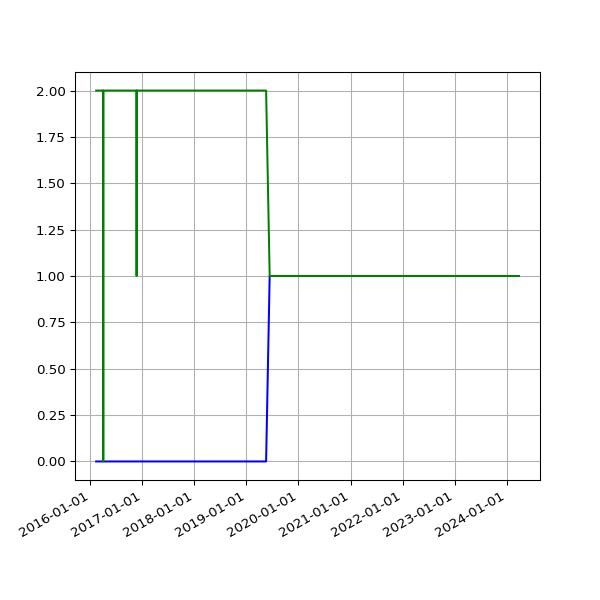

Source data for this figure (header and first rows):
date, 2.01, 2.03
2016-02-11 04:01:23 +0000, 2, 
2016-02-12 04:15:30 +0000, 2, 
2016-02-13 04:11:13 +0000, 2, 
2016-02-14 03:53:30 +0000, 2, 
2016-02-15 03:51:18 +0000, 2, 
2016-02-16 04:06:19 +0000, 2, 
2016-02-17 03:21:25 +0000, 2, 
2016-02-18 03:57:17 +0000, 2, 
2016-02-19 04:30:00 +0000, 2, 
2016-02-20 02:51:05 +0000, 2, 
2016-02-21 03:01:27 +0000, 2, 
2016-02-22 02:53:25 +0000, 2, 
2016-02-23 03:19:44 +0000, 2, 
2016-02-24 04:20:38 +0000, 2, 
2016-02-25 04:24:26 +0000, 2, 
2016-02-26 03:08:08 +0000, 2, 
2016-02-27 02:31:41 +0000, 2, 
2016-02-28 04:15:34 +0000, 2, 
2016-03-01 02:30:54 +0000, 2, 
2016-03-02 04:27:42 +0000, 2, 
2016-03-03 04:51:43 +0000, 2, 
2016-03-04 02:24:09 +0000, 2, 
2016-03-05 02:44:37 +0000, 2, 
2016-03-06 03:11:42 +0000, 2, 
2016-03-07 04:31:21 +0000, 2, 
2016-03-08 03:08:42 +0000, 2, 
2016-03-09 03:13:29 +0000, 2, 
2016-03-10 02:14:47 +0000, 2, 
2016-03-11 02:17:19 +0000, 2, 
2016-03-12 02:36:30 +0000, 2, 
2016-03-13 03:17:02 +0000, 2, 
2016-03-14 04:36:09 +0000, 2, 
2016-03-15 03:09:16 +0000, 2, 
2016-03-16 03:08:27 +0000, 2, 
2016-03-17 03:08:25 +0000, 2, 
2016-03-18 04:40:37 +0000, 2, 
2016-03-19 03:56:03 +0000, 2, 
2016-03-20 02:45:53 +0000, 2, 
2016-03-22 03:26:59 +0000, 2, 
2016-03-23 04:07:31 +0000, 2, 
2016-03-24 03:01:13 +0000, 2, 
2016-03-25 04:05:19 +0000, 2, 
2016-03-26 04:39:19 +0000, 2, 
2016-03-27 04:04:43 +0100, 2, 
2016-03-28 03:49:06 +0100, 2, 
2016-03-29 04:58:23 +0100, 2, 
2016-03-30 04:21:13 +0100, 2, 
2016-03-31 03:54:29 +0100, 2, 
2016-04-01 02:42:26 +0100, , 
2016-04-02 04:07:13 +0100, 2, 
2016-04-03 02:49:37 +0100, 2, 
2016-04-04 02:25:46 +0100, 2, 
2016-04-05 04:55:46 +0100, 2, 
2016-04-06 02:25:19 +0100, 2, 
2016-04-08 02:36:19 +0100, 2, 
2016-04-10 02:45:52 +0100, 2, 
2016-04-13 03:07:06 +0100, 2, 
2016-04-16 02:23:01 +0100, 2, 
2016-04-19 02:16:20 +0100, 2, 
2016-04-22 02:20:36 +0100, 2, 
... 2,152 more rows
